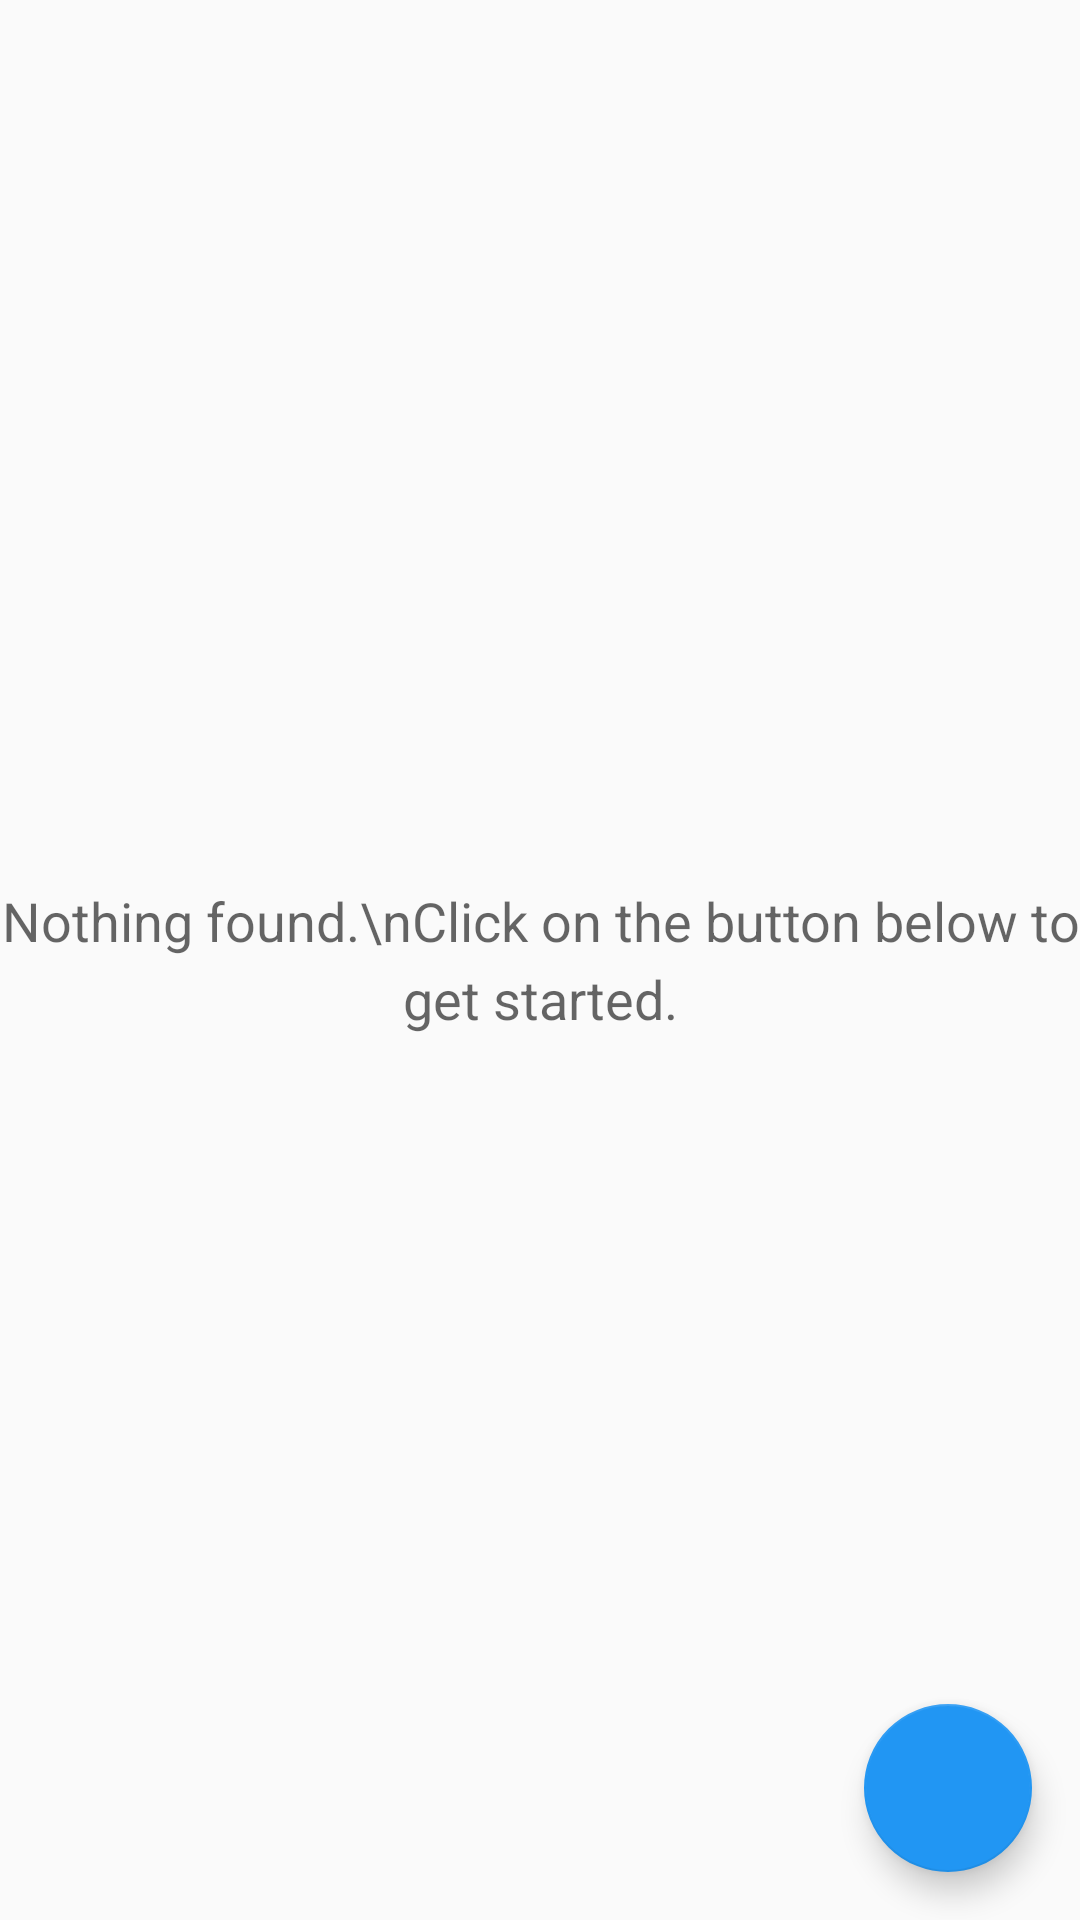

Layout XML and referenced resources for this Android screen:
<!-- AndroidManifest.xml: application theme AppTheme -->
<!-- res/layout/my_account_fragment.xml -->
<?xml version="1.0" encoding="utf-8"?>
<android.support.design.widget.CoordinatorLayout
    xmlns:android="http://schemas.android.com/apk/res/android"
    xmlns:app="http://schemas.android.com/apk/res-auto"
    xmlns:tools="http://schemas.android.com/tools"
    android:id="@+id/coordinatorLayoutMain"
    android:layout_width="match_parent"
    android:layout_height="match_parent">

<RelativeLayout
    xmlns:android="http://schemas.android.com/apk/res/android"
    android:layout_width="match_parent"
    android:layout_height="match_parent">

    <ListView
        android:id="@+id/my_account_college_notification_list"
        android:layout_width="match_parent"
        android:layout_height="match_parent"
        android:orientation="vertical" />

        <TextView
            android:layout_centerInParent="true"
            android:id="@+id/my_account_empty_view"
            android:layout_width="wrap_content"
            android:layout_height="wrap_content"
            android:layout_gravity="center"
            android:layout_marginTop="10dp"
            android:textAlignment="center"
            android:lineSpacingExtra="5dp"

            android:text="Nothing found.\nClick on the button below to get started."
            android:textAppearance="?android:textAppearanceMedium" />
    <android.support.design.widget.CoordinatorLayout
        android:id="@+id/fabWrapper"
        android:layout_width="match_parent"
        android:layout_height="match_parent">

        <android.support.design.widget.FloatingActionButton
            android:id="@+id/fabMain"
            android:layout_width="wrap_content"
            android:layout_height="wrap_content"
            android:layout_alignParentBottom="true"
            android:layout_alignParentRight="true"
            android:layout_gravity="bottom|end"
            android:layout_margin="16dp"
            android:src="@drawable/ic_mode_edit_white_24dp" />
    </android.support.design.widget.CoordinatorLayout>
</RelativeLayout>
</android.support.design.widget.CoordinatorLayout>
<!-- resources referenced by this layout -->
<resources>
  <style name="AppTheme" parent="Theme.AppCompat.Light.DarkActionBar">
          
          <item name="colorPrimary">@color/colorPrimary</item>
          <item name="colorPrimaryDark">@color/colorPrimaryDark</item>
          <item name="colorAccent">@color/colorAccent</item>
          <item name="textAppearanceSearchResultTitle">@style/mySearchResult</item>
      </style>
  <color name="colorPrimary">#2196F3</color>
  <color name="colorPrimaryDark">#1976D2</color>
  <color name="colorAccent">#2196F3</color>
  <style name="mySearchResult" parent="TextAppearance.AppCompat.SearchResult.Title">
          <item name="android:textColor">@android:color/black</item>
          <item name="android:backgroundDimAmount">@color/appWhite</item>
  
      </style>
  <color name="appWhite">#fff</color>
</resources>
